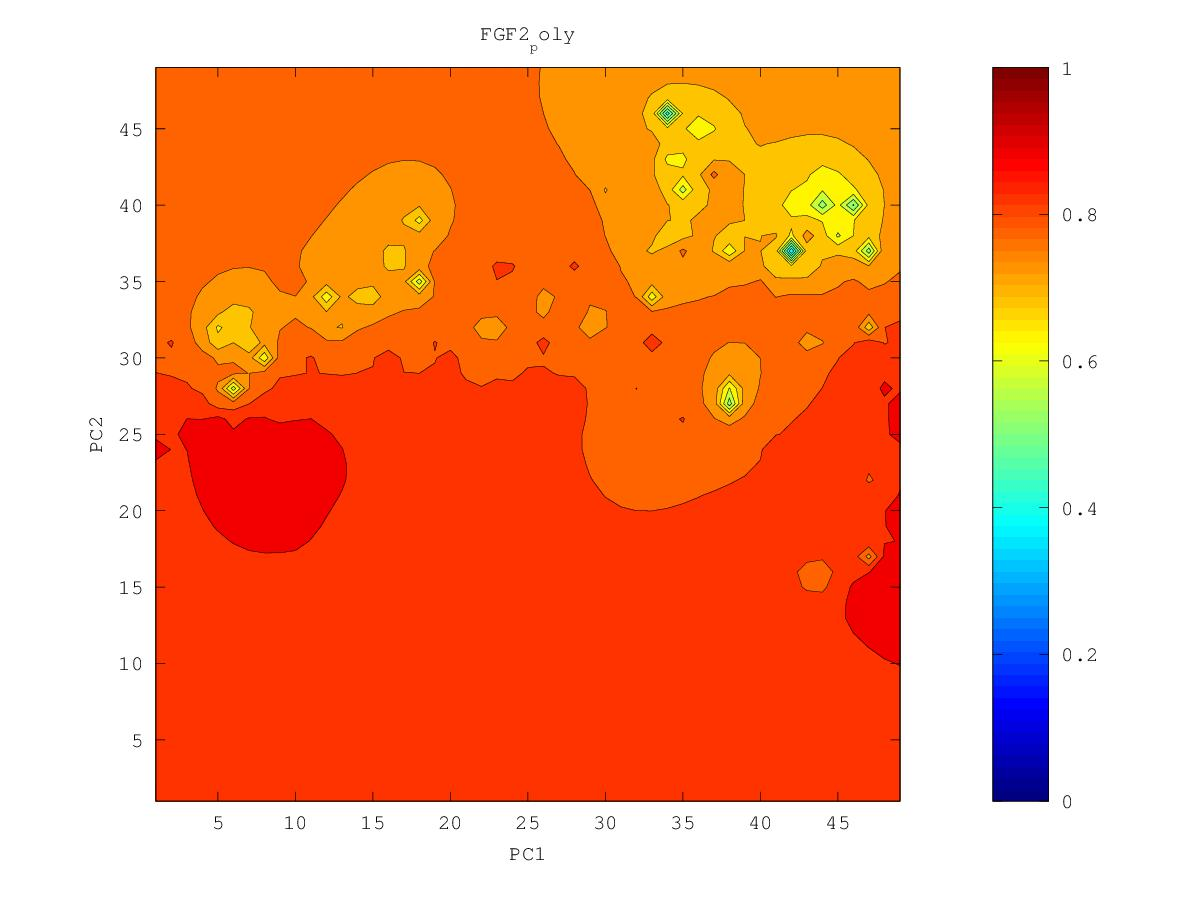

Data behind this chart, as committed beside it:
0.772839367797, 0.770352814257, 0.767613481809, 0.764599546349, 0.7613186555, 0.757845350928, 0.754382604195, 0.751356829142, 0.749530158597, 0.749872326055, 0.752957868742, 0.758975462736, 0.766444224667, 0.776631344324, 0.790993206445, 0.804684181924, 0.819452587718, 0.843193114159, 0.841370397444, 0.856194280791, 0.866668996085, 0.87699898058, 0.903462165507, 0.890042841943
0.7698, 0.7668, 0.7634, 0.7595, 0.755, 0.7498, 0.744, 0.738, 0.7327, 0.731, 0.7341, 0.7466, 0.7776, 0.7558, 0.7794, 0.7956, 0.8084, 0.8326, 0.8307, 0.8538, 0.8749, 0.8917, 0.877, 0.8819
0.7669, 0.7634, 0.7594, 0.7546, 0.7487, 0.7414, 0.7323, 0.7213, 0.7072, 0.6984, 0.7072, 0.6979, 0.5496, 0.7344, 0.7735, 0.7897, 0.7954, 0.6966, 0.8633, 0.8499, 0.8652, 0.8655, 0.8678, 0.8816
0.7643, 0.7604, 0.7558, 0.7501, 0.7429, 0.7332, 0.7198, 0.702, 0.6726, 0.5204, 0.6783, 0.6797, 0.7071, 0.7576, 0.7863, 0.7891, 0.8008, 0.8225, 0.8302, 0.8506, 0.8753, 0.8565, 0.8581, 0.8646
0.7619, 0.7577, 0.7527, 0.7465, 0.7383, 0.7266, 0.7076, 0.6731, 0.6537, 0.6473, 0.6668, 0.6195, 0.7173, 0.7673, 0.7787, 0.7878, 0.802, 0.8119, 0.8198, 0.8319, 0.8401, 0.8441, 0.8492, 0.8608
0.7598, 0.7555, 0.7504, 0.7441, 0.7357, 0.7236, 0.7029, 0.6465, 0.6338, 0.552, 0.6765, 0.7034, 0.7199, 0.7388, 0.762, 0.7858, 0.8236, 0.8042, 0.7788, 0.8165, 0.8279, 0.8335, 0.84, 0.8482
0.758, 0.7536, 0.7486, 0.7426, 0.735, 0.7248, 0.7099, 0.6889, 0.6667, 0.6523, 0.693, 0.7529, 0.7068, 0.6862, 0.7452, 0.788, 0.8023, 0.7946, 0.7568, 0.8045, 0.8182, 0.8245, 0.8313, 0.8376
0.7563, 0.7519, 0.7471, 0.7417, 0.7354, 0.7277, 0.7179, 0.7049, 0.6818, 0.6433, 0.6921, 0.6694, 0.3735, 0.6933, 0.7424, 0.7904, 0.8015, 0.7966, 0.8033, 0.8041, 0.8092, 0.8162, 0.8252, 0.8317
0.7546, 0.7501, 0.7454, 0.7406, 0.7356, 0.7303, 0.7243, 0.7173, 0.7093, 0.7059, 0.7101, 0.7351, 0.705, 0.6894, 0.7443, 0.7812, 0.7933, 0.797, 0.806, 0.7994, 0.7993, 0.8058, 0.8278, 0.828
0.7527, 0.7479, 0.743, 0.7384, 0.7345, 0.7314, 0.7287, 0.7259, 0.7234, 0.7228, 0.7253, 0.7306, 0.7317, 0.7437, 0.7872, 0.7967, 0.8021, 0.7989, 0.7917, 0.7829, 0.7811, 0.7867, 0.7978, 0.8092
0.7505, 0.7449, 0.7389, 0.7336, 0.7303, 0.7297, 0.7305, 0.731, 0.7307, 0.7306, 0.731, 0.7307, 0.7342, 0.752, 0.7735, 0.8111, 0.804, 0.8199, 0.7835, 0.7386, 0.7434, 0.7485, 0.762, 0.7877
0.7481, 0.741, 0.7325, 0.7234, 0.7187, 0.7232, 0.7304, 0.7358, 0.7348, 0.7339, 0.733, 0.7241, 0.6394, 0.7719, 0.7633, 0.8137, 0.8212, 0.7958, 0.7816, 0.7514, 0.7412, 0.6246, 0.5496, 0.7679
0.7459, 0.7368, 0.7241, 0.7018, 0.6747, 0.7082, 0.728, 0.7973, 0.7357, 0.7336, 0.7346, 0.7321, 0.7287, 0.7537, 0.7509, 0.7843, 0.8025, 0.7957, 0.7877, 0.7789, 0.7704, 0.7614, 0.7621, 0.7842
0.7444, 0.7334, 0.7174, 0.6892, 0.633, 0.697, 0.7126, 0.7213, 0.7191, 0.7275, 0.7339, 0.7392, 0.7501, 0.7588, 0.7657, 0.7778, 0.7971, 0.7967, 0.7951, 0.7921, 0.789, 0.7883, 0.7929, 0.8032
0.7443, 0.7313, 0.7098, 0.6845, 0.6913, 0.6953, 0.6692, 0.6883, 0.6054, 0.719, 0.7282, 0.7159, 0.7916, 0.7683, 0.7685, 0.7765, 0.7888, 0.8007, 0.8096, 0.8033, 0.8013, 0.8026, 0.8083, 0.8363
0.7464, 0.7332, 0.7041, 0.4447, 0.6976, 0.7094, 0.6683, 0.7028, 0.7112, 0.7323, 0.7317, 0.6995, 0.7447, 0.7662, 0.7624, 0.7647, 0.788, 0.8124, 0.8222, 0.8125, 0.8105, 0.8123, 0.816, 0.8223
0.7509, 0.7412, 0.7266, 0.7143, 0.7253, 0.7544, 0.7424, 0.7358, 0.7537, 0.7634, 0.7471, 0.7416, 0.7239, 0.7596, 0.752, 0.6469, 0.788, 0.8177, 0.8534, 0.82, 0.8183, 0.8241, 0.8237, 0.8222
0.7567, 0.7507, 0.7446, 0.7413, 0.7436, 0.749, 0.7498, 0.7503, 0.7579, 0.7591, 0.7569, 0.755, 0.7448, 0.7512, 0.7735, 0.7807, 0.8078, 0.8117, 0.8171, 0.8264, 0.8251, 0.8334, 0.8286, 0.8244
0.7624, 0.7588, 0.7558, 0.7542, 0.7545, 0.7557, 0.756, 0.7544, 0.7625, 0.7514, 0.7637, 0.7686, 0.7718, 0.779, 0.7886, 0.7931, 0.7946, 0.8023, 0.8167, 0.8281, 0.8256, 0.8249, 0.8256, 0.8257
0.7675, 0.7653, 0.7636, 0.7627, 0.7628, 0.7633, 0.7631, 0.759, 0.7267, 0.7484, 0.7752, 0.7816, 0.7878, 0.8235, 0.796, 0.7905, 0.7809, 0.7798, 0.8198, 0.8191, 0.8219, 0.8247, 0.8266, 0.8277
0.7719, 0.7705, 0.7696, 0.7693, 0.7696, 0.7703, 0.7713, 0.7726, 0.7819, 0.8026, 0.8064, 0.795, 0.7975, 0.8033, 0.7987, 0.7928, 0.7729, 0.7367, 0.8, 0.8149, 0.8229, 0.8286, 0.8311, 0.8314
0.7757, 0.7748, 0.7744, 0.7745, 0.7752, 0.7766, 0.7788, 0.7827, 0.7899, 0.799, 0.8086, 0.8037, 0.8062, 0.8444, 0.8014, 0.7989, 0.8285, 0.8005, 0.807, 0.8174, 0.829, 0.8462, 0.8434, 0.8377
0.7789, 0.7784, 0.7783, 0.7787, 0.7798, 0.7816, 0.7847, 0.7897, 0.7969, 0.8034, 0.8216, 0.812, 0.8066, 0.8062, 0.7988, 0.7892, 0.8142, 0.8072, 0.8152, 0.8223, 0.8315, 0.8426, 0.8527, 0.8426
0.7816, 0.7814, 0.7815, 0.7821, 0.7833, 0.7853, 0.7887, 0.7951, 0.8154, 0.8122, 0.8104, 0.8091, 0.8069, 0.8055, 0.7988, 0.7621, 0.7652, 0.8087, 0.8447, 0.8296, 0.8362, 0.8376, 0.8493, 0.8485
0.7839, 0.7838, 0.784, 0.7846, 0.7857, 0.7876, 0.7907, 0.7958, 0.8046, 0.8062, 0.8053, 0.807, 0.81, 0.8139, 0.8103, 0.8105, 0.8027, 0.8071, 0.8175, 0.8282, 0.8361, 0.8361, 0.8416, 0.8425
0.7858, 0.7857, 0.7859, 0.7864, 0.7873, 0.7888, 0.791, 0.7941, 0.7976, 0.8002, 0.8027, 0.8067, 0.8153, 0.8366, 0.8262, 0.8105, 0.8024, 0.799, 0.8066, 0.8185, 0.8284, 0.838, 0.8405, 0.8393
0.7873, 0.7872, 0.7873, 0.7876, 0.7882, 0.7892, 0.7905, 0.7923, 0.7944, 0.7968, 0.7999, 0.8049, 0.815, 0.8401, 0.8323, 0.814, 0.7954, 0.7514, 0.7883, 0.8131, 0.8263, 0.8445, 0.8428, 0.8389
0.7886, 0.7884, 0.7883, 0.7884, 0.7886, 0.7889, 0.7895, 0.7902, 0.7913, 0.793, 0.7958, 0.8003, 0.807, 0.8156, 0.8242, 0.8243, 0.7972, 0.7605, 0.7906, 0.8141, 0.8261, 0.8342, 0.838, 0.8389
0.7896, 0.7893, 0.789, 0.7888, 0.7885, 0.7883, 0.7879, 0.7875, 0.7873, 0.7878, 0.7897, 0.7935, 0.7989, 0.8053, 0.8148, 0.8174, 0.8051, 0.8024, 0.8102, 0.8222, 0.8304, 0.8368, 0.8401, 0.8405
0.7905, 0.7901, 0.7896, 0.789, 0.7883, 0.7873, 0.786, 0.7841, 0.7816, 0.7794, 0.78, 0.7843, 0.7905, 0.7974, 0.8047, 0.8081, 0.8056, 0.8129, 0.8235, 0.8429, 0.8391, 0.8488, 0.8492, 0.8434
0.7913, 0.7907, 0.79, 0.7892, 0.788, 0.7864, 0.7841, 0.7803, 0.774, 0.7642, 0.7599, 0.7706, 0.7825, 0.7926, 0.7872, 0.7851, 0.7991, 0.8158, 0.8347, 0.8318, 0.836, 0.8412, 0.8447, 0.8458
0.7921, 0.7914, 0.7905, 0.7894, 0.788, 0.7859, 0.7827, 0.7774, 0.7669, 0.7365, 0.6604, 0.7513, 0.7774, 0.7684, 0.5988, 0.759, 0.7903, 0.8067, 0.8189, 0.8268, 0.8331, 0.839, 0.8446, 0.8497
0.7928, 0.792, 0.7911, 0.7898, 0.7882, 0.7859, 0.7824, 0.7769, 0.767, 0.7462, 0.7267, 0.7434, 0.7247, 0.7276, 0.7451, 0.7639, 0.7845, 0.8014, 0.8166, 0.8281, 0.8335, 0.8402, 0.8497, 0.8557
0.7936, 0.7927, 0.7917, 0.7904, 0.7887, 0.7864, 0.7833, 0.7787, 0.7721, 0.7635, 0.7564, 0.7493, 0.7196, 0.7236, 0.749, 0.7589, 0.7762, 0.7962, 0.8179, 0.8491, 0.8349, 0.8415, 0.8549, 0.8604
0.7944, 0.7935, 0.7925, 0.7912, 0.7896, 0.7875, 0.7848, 0.7812, 0.7768, 0.7718, 0.7666, 0.7606, 0.7531, 0.7497, 0.743, 0.7029, 0.7574, 0.7882, 0.8119, 0.8314, 0.8345, 0.8415, 0.85, 0.8567
0.7952, 0.7944, 0.7934, 0.7922, 0.7907, 0.7888, 0.7866, 0.7838, 0.7806, 0.777, 0.7731, 0.7689, 0.764, 0.7581, 0.7455, 0.7155, 0.7501, 0.7764, 0.8038, 0.8308, 0.8332, 0.842, 0.8513, 0.8598
0.7961, 0.7953, 0.7944, 0.7932, 0.7919, 0.7903, 0.7884, 0.7862, 0.7837, 0.7809, 0.7779, 0.7744, 0.77, 0.7635, 0.7525, 0.7414, 0.7412, 0.7279, 0.7891, 0.8165, 0.8315, 0.8436, 0.8551, 0.866
0.797, 0.7963, 0.7954, 0.7944, 0.7932, 0.7918, 0.7902, 0.7884, 0.7864, 0.7841, 0.7816, 0.7787, 0.7747, 0.7681, 0.7512, 0.6471, 0.7334, 0.7376, 0.7911, 0.8176, 0.8325, 0.846, 0.8606, 0.8743
0.798, 0.7973, 0.7965, 0.7956, 0.7945, 0.7933, 0.792, 0.7904, 0.7887, 0.7868, 0.7847, 0.7823, 0.7795, 0.7757, 0.7671, 0.7467, 0.7605, 0.7804, 0.8068, 0.8368, 0.834, 0.8473, 0.8683, 0.8847
0.799, 0.7983, 0.7976, 0.7968, 0.7959, 0.7948, 0.7936, 0.7923, 0.7908, 0.7891, 0.7873, 0.7854, 0.7837, 0.784, 0.8201, 0.7802, 0.7778, 0.7884, 0.8152, 0.8247, 0.8313, 0.8451, 0.8581, 0.8808
0.7999, 0.7994, 0.7987, 0.798, 0.7972, 0.7962, 0.7952, 0.794, 0.7927, 0.7912, 0.7895, 0.7877, 0.7859, 0.7851, 0.7856, 0.7799, 0.7769, 0.7802, 0.789, 0.8054, 0.8296, 0.8411, 0.8557, 0.8714
0.8009, 0.8004, 0.7999, 0.7992, 0.7985, 0.7976, 0.7967, 0.7956, 0.7944, 0.7929, 0.7913, 0.7892, 0.7868, 0.7836, 0.7788, 0.771, 0.7628, 0.7591, 0.7479, 0.641, 0.8014, 0.8252, 0.8524, 0.8888
0.8019, 0.8015, 0.801, 0.8004, 0.7998, 0.799, 0.7982, 0.7972, 0.796, 0.7946, 0.7929, 0.7906, 0.7875, 0.7827, 0.7746, 0.7582, 0.7187, 0.7277, 0.6836, 0.7538, 0.7814, 0.7808, 0.8324, 0.8883
0.8029, 0.8026, 0.8021, 0.8016, 0.8011, 0.8004, 0.7997, 0.7988, 0.7977, 0.7964, 0.7946, 0.7923, 0.7888, 0.7834, 0.774, 0.7548, 0.7047, 0.7034, 0.7309, 0.7782, 0.7908, 0.6023, 0.8091, 0.8677
0.8039, 0.8036, 0.8033, 0.8028, 0.8024, 0.8018, 0.8012, 0.8004, 0.7994, 0.7982, 0.7966, 0.7944, 0.7912, 0.7863, 0.7784, 0.7649, 0.7418, 0.6714, 0.6952, 0.7753, 0.7908, 0.7757, 0.8075, 0.8984
0.8049, 0.8047, 0.8044, 0.804, 0.8036, 0.8032, 0.8027, 0.802, 0.8012, 0.8002, 0.7988, 0.797, 0.7944, 0.7907, 0.7854, 0.7776, 0.7663, 0.751, 0.7631, 0.7986, 0.8099, 0.8227, 0.8533, 0.8836
0.8059, 0.8057, 0.8055, 0.8052, 0.8049, 0.8046, 0.8042, 0.8037, 0.803, 0.8023, 0.8012, 0.7999, 0.7982, 0.7959, 0.7931, 0.79, 0.7879, 0.7915, 0.8046, 0.8243, 0.8254, 0.8381, 0.87, 0.8845
0.8069, 0.8068, 0.8066, 0.8064, 0.8062, 0.806, 0.8057, 0.8053, 0.8049, 0.8044, 0.8037, 0.803, 0.802, 0.801, 0.8001, 0.7999, 0.802, 0.8111, 0.8371, 0.8241, 0.8308, 0.8423, 0.8582, 0.8701
0.8079, 0.8078, 0.8077, 0.8076, 0.8075, 0.8073, 0.8072, 0.807, 0.8068, 0.8065, 0.8062, 0.8059, 0.8056, 0.8055, 0.8058, 0.807, 0.8099, 0.8154, 0.8219, 0.8269, 0.8335, 0.8423, 0.8523, 0.8622
